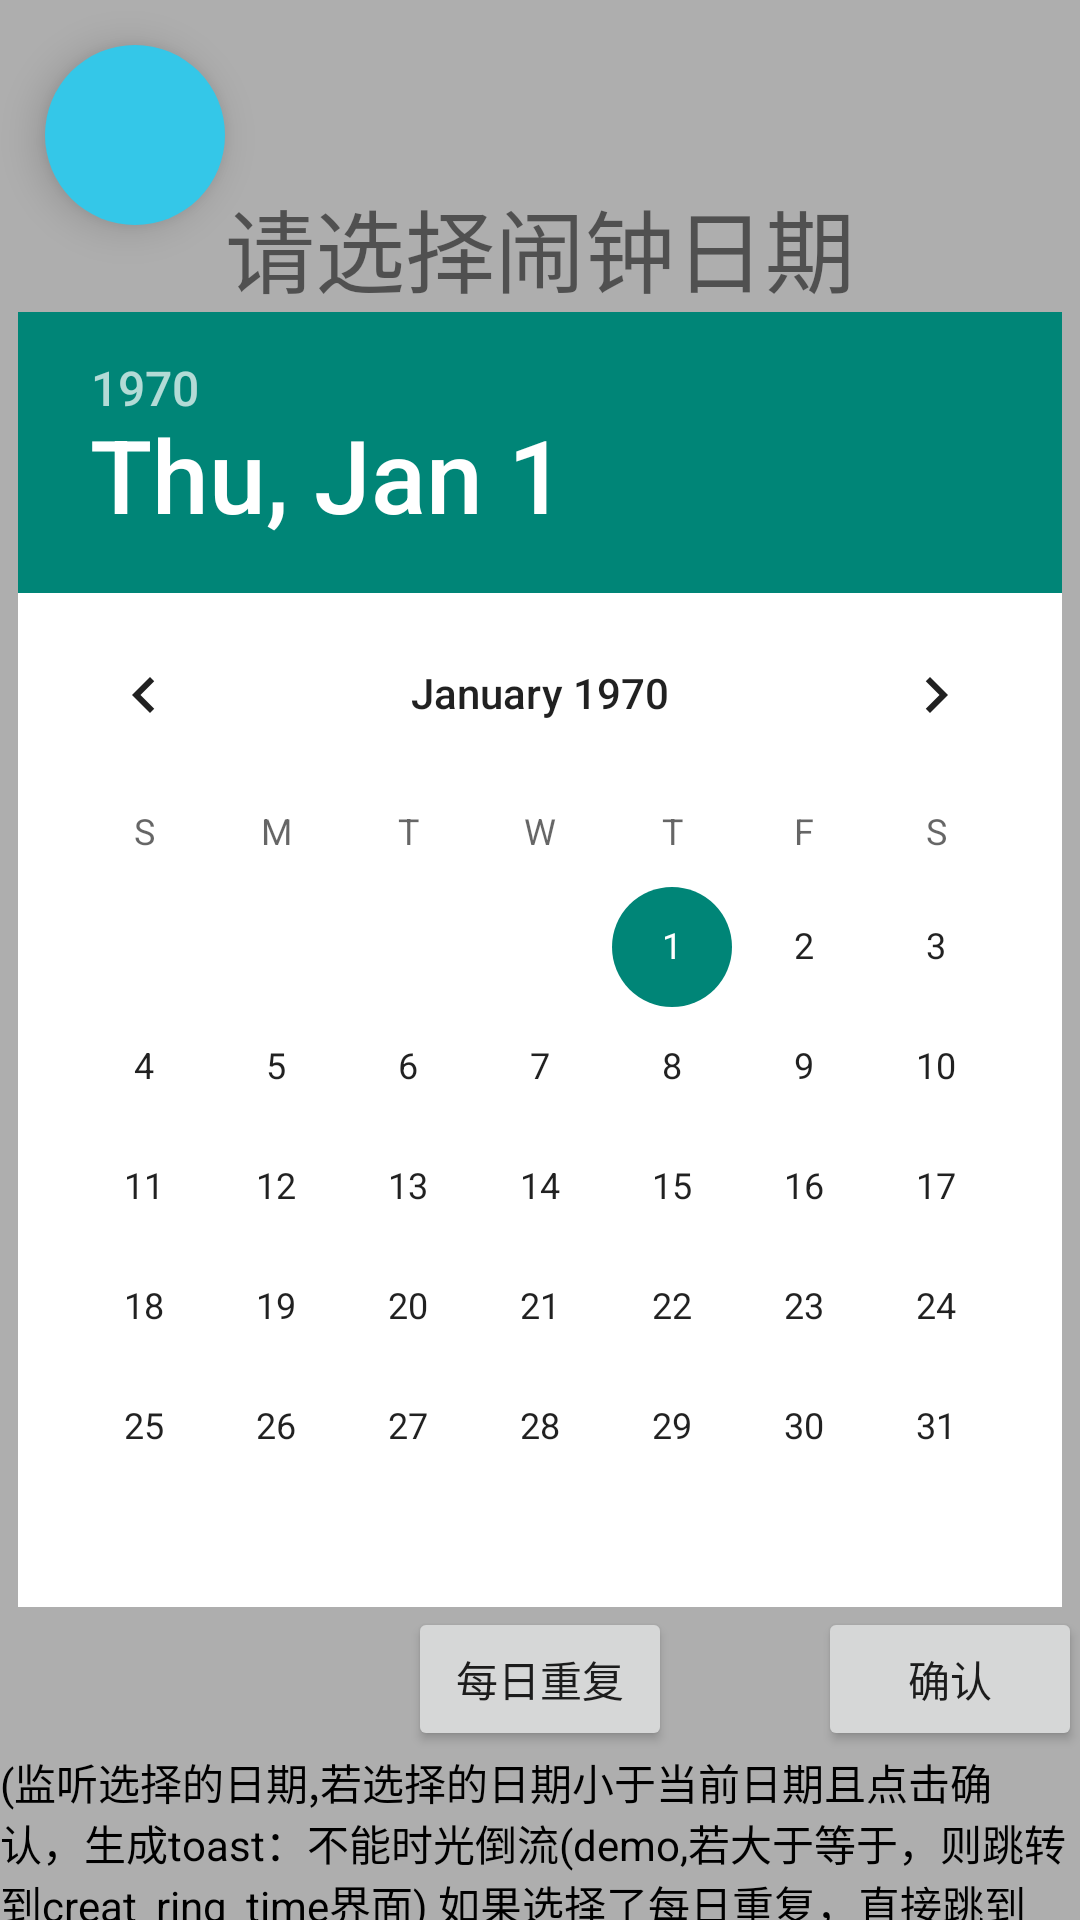

Produce the Android XML layout that renders to this screen, including the resource entries it uses.
<!-- AndroidManifest.xml: application theme Theme.MyApplication -->
<!-- res/layout/create_alarm_date.xml -->
<?xml version="1.0" encoding="utf-8"?>
<RelativeLayout  xmlns:android="http://schemas.android.com/apk/res/android"
    android:layout_width="match_parent"
    android:layout_height="match_parent"
    android:orientation="vertical"
    android:background="@color/gray_2"
    >
    <ImageButton
        android:id="@+id/back"
        android:layout_width="60dp"
        android:layout_height="60dp"
        android:layout_marginLeft="15dp"
        android:layout_marginTop="15dp"
        android:background="@drawable/round_button"
        android:elevation="8dp"
        android:paddingLeft="10dp"
        android:src="@drawable/chevron_left"
        />
<TextView
    android:layout_width="wrap_content"
    android:layout_height="wrap_content"
    android:text="请选择闹钟日期"
    android:fontFamily="@font/font1"
    android:textSize="30dp"
    android:layout_above="@id/date_picker_actions"
    android:layout_centerHorizontal="true"
    />
    />
    <DatePicker
        android:id="@+id/date_picker_actions"
        android:layout_width="wrap_content"
        android:layout_height="wrap_content"
        android:layout_centerInParent="true"
        android:background="@color/white"
        />

    <Button
        android:id="@+id/alarm_date_ensure"
        android:layout_width="wrap_content"
        android:layout_height="wrap_content"
        android:layout_below="@id/date_picker_actions"
        android:layout_alignParentRight="true"
        android:layout_marginTop="0dp"
        android:layout_marginRight="-1dp"
        android:text="确认" />

    <Button
        android:id="@+id/date_repeat"
        android:layout_width="wrap_content"
        android:layout_height="wrap_content"
        android:layout_below="@id/date_picker_actions"
        android:layout_marginTop="0dp"
        android:text="每日重复"
        android:layout_centerHorizontal="true"
        />

    <TextView
        android:layout_width="wrap_content"
        android:layout_height="wrap_content"
        android:text="(监听选择的日期,若选择的日期小于当前日期且点击确认，生成toast：不能时光倒流(demo,若大于等于，则跳转到creat_ring_time界面)
如果选择了每日重复，直接跳到creat_ring_time
"
        android:layout_below="@id/alarm_date_ensure"
        android:textColor="@color/black"
        />

</RelativeLayout>
<!-- resources referenced by this layout -->
<resources>
  <color name="black">#FF000000</color>
  <color name="gray_2">#aeaeae</color>
  <color name="white">#FFFFFF</color>
  <!-- drawable round_button (drawable) -->
  <?xml version="1.0" encoding="utf-8"?>
  <selector xmlns:android="http://schemas.android.com/apk/res/android">
      <item android:state_pressed="false">
          <shape>
              <corners android:radius="30dp" />
              <solid android:color="@color/blue_1" />
          </shape>
  
      </item>
  
      <item>
          <shape>
              <corners android:radius="30dp" />
              <solid android:color="@color/blue_1_press" />
          </shape>
      </item>
  </selector>
  <style name="Theme.MyApplication" parent="Theme.AppCompat.DayNight.NoActionBar">
          <item name="android:windowSplashScreenBackground">@android:color/white</item>
          <item name="android:windowSplashScreenAnimatedIcon">@drawable/alarm_clock_2</item>
          <item name="android:windowSplashScreenAnimationDuration">1000</item>
  
          <item name="android:listViewStyle">@style/MyListViewStyle</item>
      </style>
  <color name="blue_1">#34c7e8</color>
  <color name="blue_1_press">#1baece</color>
  <!-- drawable alarm_clock_2 (drawable) -->
  <vector xmlns:android="http://schemas.android.com/apk/res/android"
      android:width="36dp"
      android:height="36dp"
      android:viewportWidth="36"
      android:viewportHeight="36"
      >
  
    <path
        android:pathData="M18,18m-15,0a15,15 0,1 1,30 0a15,15 0,1 1,-30 0"
        android:fillColor="@color/blue_3"/>
    <path
        android:pathData="M18,18m-12,0a12,12 0,1 1,24 0a12,12 0,1 1,-24 0"
        android:fillColor="@color/blue_3"/>
    <path
        android:fillColor="@color/white"
        android:pathData="M17.25,8.25h1.5v9.75h-1.5z"/>
    <path
        android:fillColor="@color/white"
        android:pathData="M23.464,22.241l-1.22,1.22l-4.878,-4.878l1.22,-1.22z"/>
    <path
        android:fillColor="@color/white"
        android:pathData="M18,18m-1.5,0a1.5,1.5 0,1 1,3 0a1.5,1.5 0,1 1,-3 0"/>
    <path
        android:pathData="M18,18m-0.75,0a0.75,0.75 0,1 1,1.5 0a0.75,0.75 0,1 1,-1.5 0"
        android:fillColor="@color/white"/>
  
  </vector>
  <style name="MyListViewStyle" parent="Widget.AppCompat.ListView">
          <item name="android:background">@color/background_item</item>
          
      </style>
  <color name="blue_3">#5ba0c9</color>
  <color name="background_item">#FFFFFF</color>
</resources>
